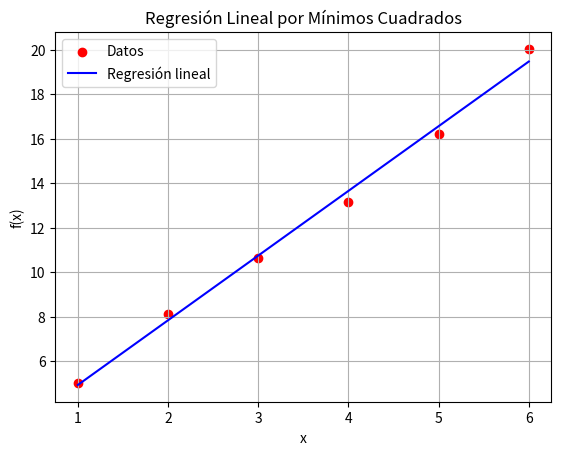

Source code (Python):
# -*- coding: utf-8 -*-
"""regresion_lineal.ipynb

Automatically generated by Colab.

Original file is located at
    https://colab.research.google.com/<link-removed>
"""

import numpy as np
import matplotlib.pyplot as plt

# Datos
x = np.array([1, 2, 3, 4, 5, 6])
y = np.array([5.04, 8.12, 10.64, 13.18, 16.20, 20.04])

# Cálculo de coeficientes a1 y a0
n = len(x)
sum_x = np.sum(x)
sum_y = np.sum(y)
sum_xy = np.sum(x * y)
sum_x2 = np.sum(x**2)

a1 = (n * sum_xy - sum_x * sum_y) / (n * sum_x2 - sum_x**2)
a0 = (sum_y - a1 * sum_x) / n

print(f"Función de regresión lineal: f(x) = {a0:.3f} + {a1:.3f}x")

# Gráfica
plt.scatter(x, y, color='red', label='Datos')
plt.plot(x, a0 + a1 * x, label='Regresión lineal', color='blue')
plt.xlabel('x')
plt.ylabel('f(x)')
plt.title('Regresión Lineal por Mínimos Cuadrados')
plt.legend()
plt.grid()
plt.show()